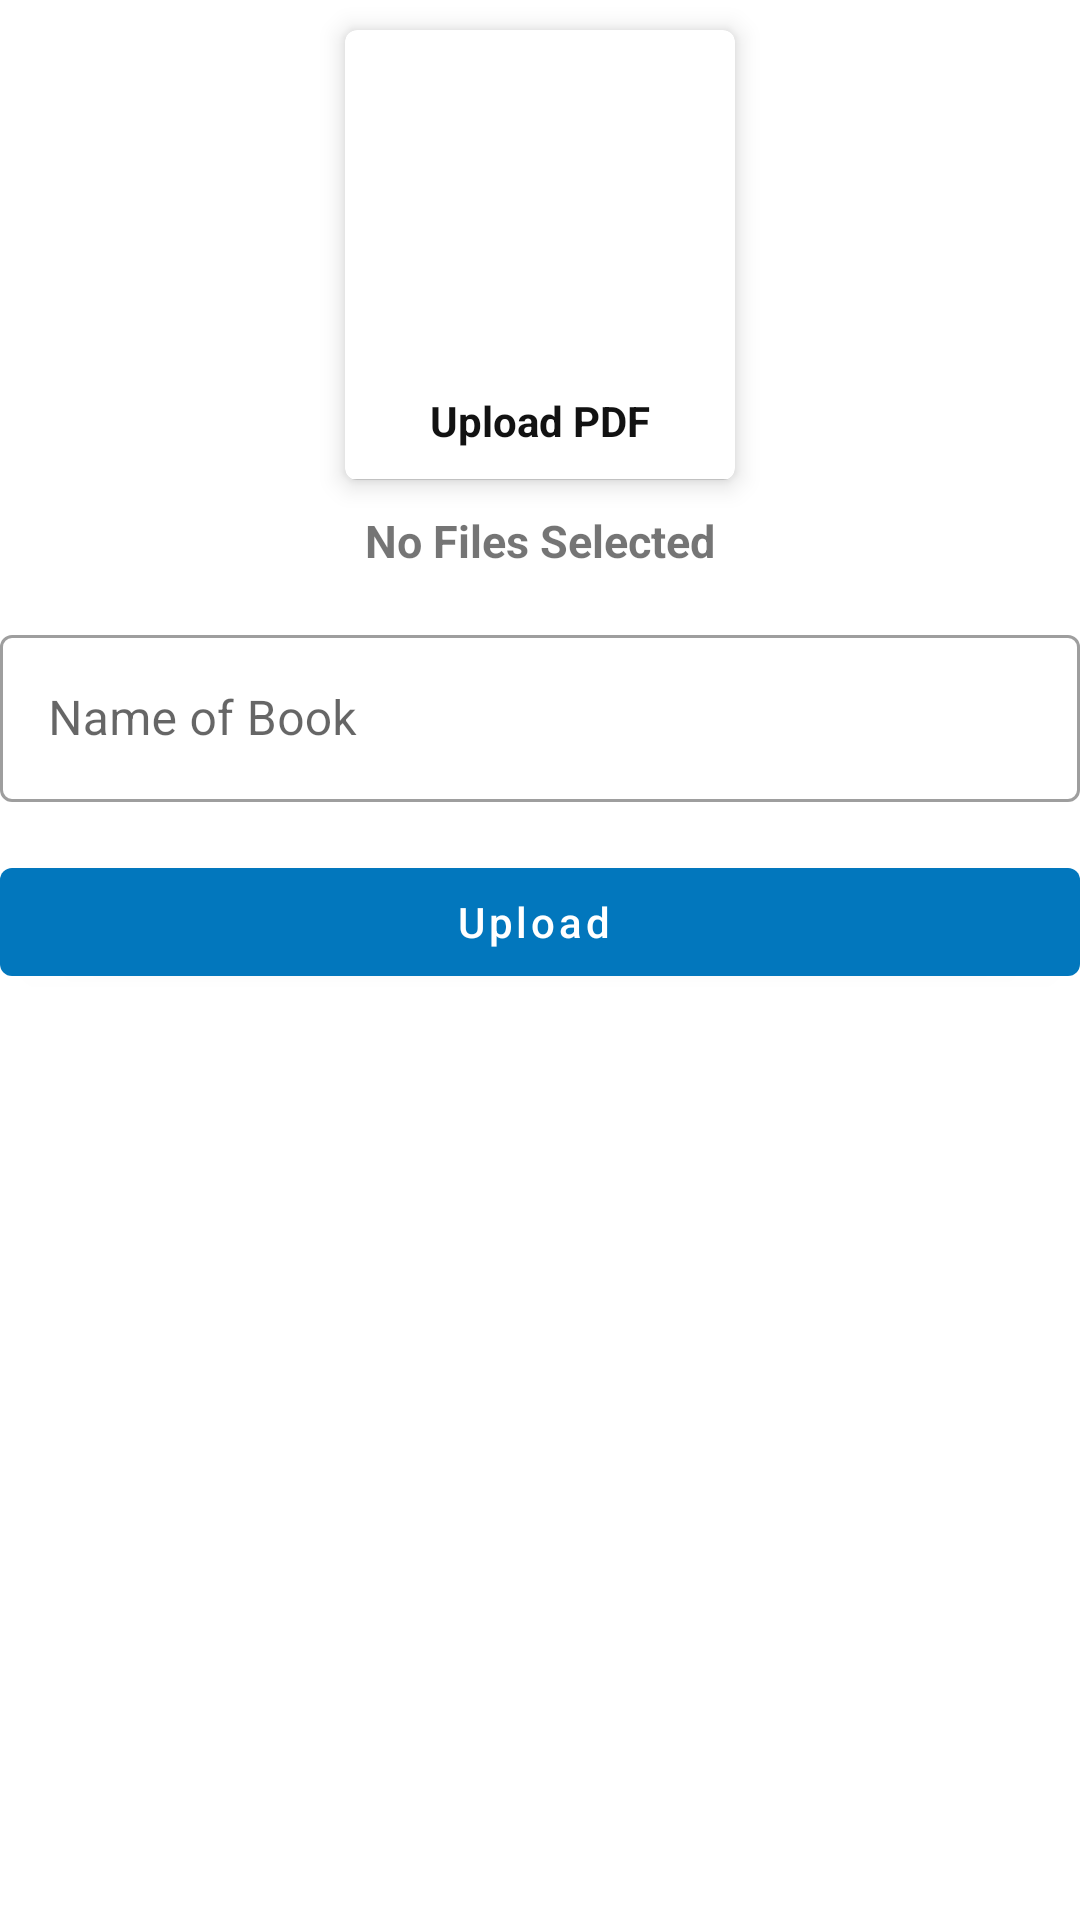

Reconstruct the res/layout file that produces this screen, plus the resources it refers to.
<!-- AndroidManifest.xml: application theme Theme.VECADMINAPP1 -->
<!-- res/layout/activity_upload_pdf.xml -->
<?xml version="1.0" encoding="utf-8"?>
<ScrollView
    xmlns:android="http://schemas.android.com/apk/res/android"
    xmlns:tools="http://schemas.android.com/tools"
    xmlns:app="http://schemas.android.com/apk/res-auto"
    android:layout_width="match_parent"
    android:layout_height="match_parent"
    tools:context=".UploadPdfActivity">

<LinearLayout
    android:layout_width="match_parent"
    android:layout_height="match_parent"
    android:orientation="vertical">




<com.google.android.material.card.MaterialCardView
    android:layout_width="130dp"
    android:layout_height="150dp"
    android:layout_margin="10dp"
    android:id="@+id/addpdf"
    android:layout_gravity="center"
    app:cardElevation="5dp">



<LinearLayout
    android:layout_width="match_parent"
    android:layout_height="match_parent"
    android:gravity="center"
    android:orientation="vertical">

<ImageView
    android:layout_width="112dp"
    android:layout_height="120dp"
    android:background="@drawable/circle_green"
    android:padding="15dp"
    android:src="@drawable/ic_pdf" />

<TextView
    android:layout_width="wrap_content"
    android:layout_height="wrap_content"
    android:layout_marginTop="1dp"
    android:padding="0dp"
    android:text="Upload PDF"
    android:textColor="@color/textcolor"
    android:textStyle="bold" />


<View
    android:layout_width="match_parent"
    android:layout_height="1dp"
    android:layout_marginTop="10dp"
    android:background="@color/lightgray" />


</LinearLayout>

</com.google.android.material.card.MaterialCardView>
<TextView
    android:layout_width="wrap_content"
    android:layout_height="wrap_content"
    android:text="No Files Selected"
    android:id="@+id/pdftextview"
    android:layout_gravity="center"
    android:textSize="15dp"
    android:textStyle="bold" />




<com.google.android.material.textfield.TextInputLayout
    style="@style/Widget.MaterialComponents.TextInputLayout.OutlinedBox"
    android:layout_width="match_parent"
    android:layout_marginTop="16dp"
    android:layout_height="match_parent">

<com.google.android.material.textfield.TextInputEditText
    android:id="@+id/ebookname"
    android:layout_width="match_parent"
    android:layout_height="wrap_content"
    android:hint="Name of Book" />
</com.google.android.material.textfield.TextInputLayout>

<com.google.android.material.button.MaterialButton
    android:layout_width="match_parent"
    android:layout_height="wrap_content"
    android:text="Upload "
    android:layout_marginTop="16dp"
    android:textAllCaps="false"
    android:id="@+id/pdfbtn"/>


</LinearLayout>


</ScrollView>
<!-- resources referenced by this layout -->
<resources>
  <color name="lightgray">#C1C1C1</color>
  <color name="textcolor">#121212</color>
  <style name="Theme.VECADMINAPP1" parent="Theme.MaterialComponents.Light.DarkActionBar">
  
  <item name="colorPrimary">@color/colorPrimary</item>
  <item name="colorPrimaryDark">@color/colorPrimaryDark</item>
  <item name="colorAccent">@color/colorAccent</item>
  
  <item name="android:statusBarColor" tools:targetApi="l">?attr/colorPrimaryVariant</item>
  
  </style>
  <color name="colorPrimary">#0277bd</color>
  <color name="colorPrimaryDark">#004c8c</color>
  <color name="colorAccent">#0277bd</color>
</resources>
